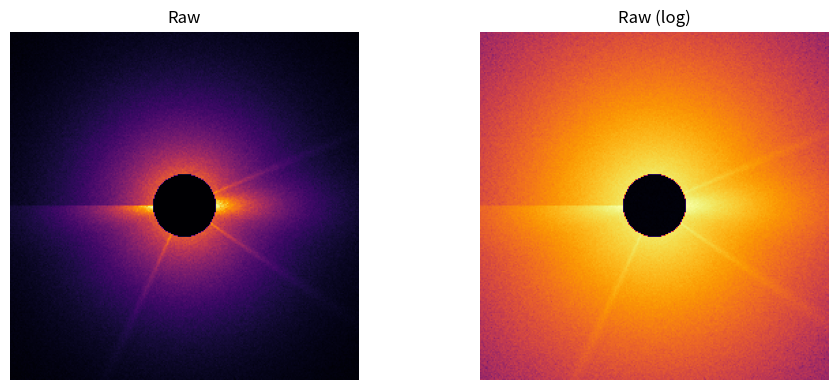
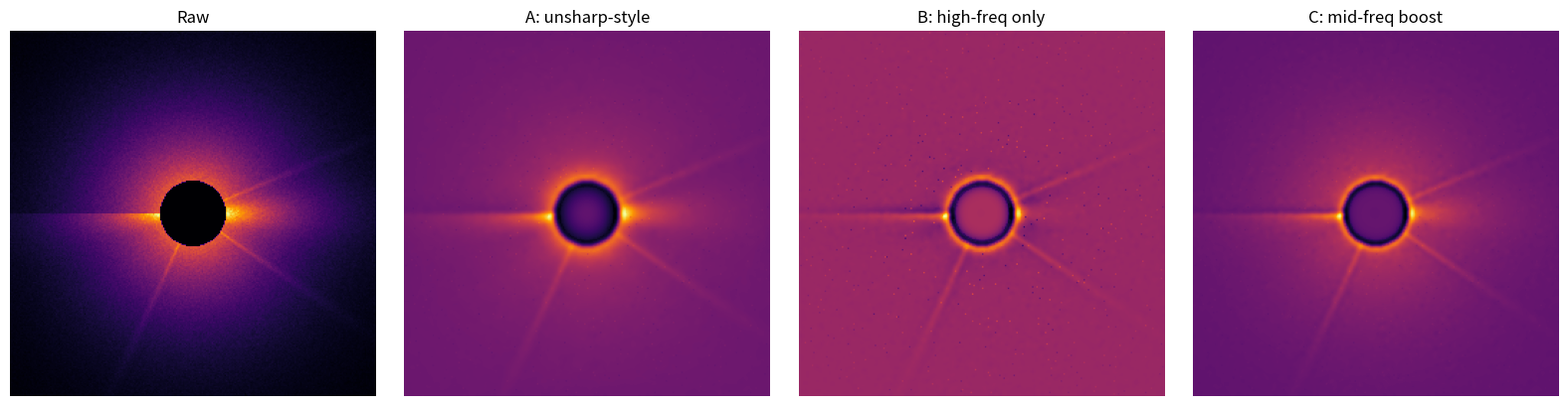
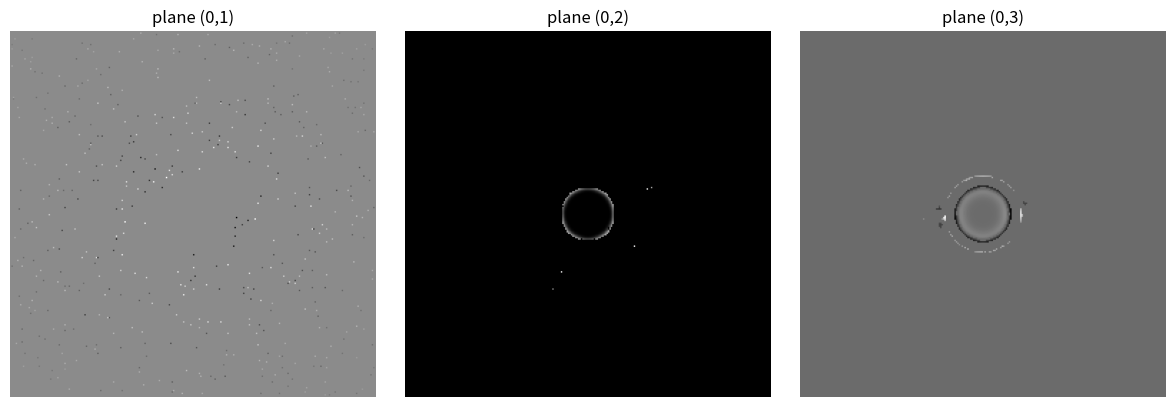

The script that saved these images, in order:
from typing import List, Sequence, Tuple

import numpy as np
import matplotlib.pyplot as plt
from scipy.ndimage import convolve

np.random.seed(0)
plt.rcParams['figure.figsize'] = (10, 4)
plt.rcParams['font.size'] = 10

B3_KERNEL_1D = np.array([1.0, 4.0, 6.0, 4.0, 1.0]) / 16.0
B3_KERNEL_2D = np.outer(B3_KERNEL_1D, B3_KERNEL_1D)  # separable 5x5


def dilate_kernel(kernel: np.ndarray, dilation: int) -> np.ndarray:
    """Insert (dilation - 1) zeros between every pair of kernel taps.

    Args:
        kernel: 2D NumPy array.
        dilation: Dilation factor (>= 1). dilation=1 returns the input.

    Returns:
        Dilated 2D kernel suitable for the à trous step.
    """
    if dilation <= 1:
        return kernel
    h, w = kernel.shape
    H = (h - 1) * dilation + 1
    W = (w - 1) * dilation + 1
    out = np.zeros((H, W), dtype=kernel.dtype)
    out[::dilation, ::dilation] = kernel
    return out


def atrous_decompose(image: np.ndarray, n_scales: int) -> Tuple[List[np.ndarray], np.ndarray]:
    """Apply n-scale à trous wavelet decomposition with B3-spline kernel.

    Args:
        image: 2D float array.
        n_scales: Number of wavelet planes to compute (>= 1).

    Returns:
        Tuple (planes, continuum) where:
            planes is a list of n_scales 2D arrays (same shape as image),
            continuum is the final smoothed array (same shape).
        The exact reconstruction identity is image == continuum + sum(planes).
    """
    planes: List[np.ndarray] = []
    c_prev = image.astype(np.float64)
    for i in range(1, n_scales + 1):
        kernel_i = dilate_kernel(B3_KERNEL_2D, dilation=2 ** (i - 1))
        c_curr = convolve(c_prev, kernel_i, mode='reflect')
        planes.append(c_prev - c_curr)
        c_prev = c_curr
    return planes, c_prev


def atrous_reconstruct(planes: Sequence[np.ndarray], continuum: np.ndarray) -> np.ndarray:
    """Reconstruct image as continuum + sum of planes."""
    return continuum + np.sum(np.stack(planes, axis=0), axis=0)


# Sanity check on a random 64x64 image: reconstruction should be exact.
_test = np.random.randn(64, 64)
_planes, _cont = atrous_decompose(_test, n_scales=4)
_rec = atrous_reconstruct(_planes, _cont)
print(f'Reconstruction error: {np.abs(_rec - _test).max():.2e}')

def packet_decompose(
    image: np.ndarray, n_first: int, n_sub: int
) -> Tuple[List[List[np.ndarray]], List[np.ndarray], np.ndarray]:
    """Two-level wavelet packet decomposition.

    Args:
        image: 2D float array.
        n_first: Number of first-level wavelet planes.
        n_sub: Number of sub-scales each first-level plane is re-decomposed into.

    Returns:
        Tuple (subplanes, sub_continua, top_continuum) where:
            subplanes[i][j] is the j-th sub-scale of the i-th first-level plane,
            sub_continua[i] is the continuum of the i-th first-level plane,
            top_continuum is the continuum of the original image.
    """
    first_planes, top_continuum = atrous_decompose(image, n_scales=n_first)
    subplanes: List[List[np.ndarray]] = []
    sub_continua: List[np.ndarray] = []
    for plane in first_planes:
        sps, cs = atrous_decompose(plane, n_scales=n_sub)
        subplanes.append(sps)
        sub_continua.append(cs)
    return subplanes, sub_continua, top_continuum


def packet_reconstruct(
    subplanes: List[List[np.ndarray]],
    sub_continua: List[np.ndarray],
    top_continuum: np.ndarray,
    alpha_top: float,
    alpha_sub_cont: Sequence[float],
    alpha_sub: Sequence[Sequence[float]],
) -> np.ndarray:
    """Weighted recomposition (Eq. 17 of paper).

    Args:
        subplanes: Output of packet_decompose.
        sub_continua: Output of packet_decompose.
        top_continuum: Output of packet_decompose.
        alpha_top: Weight of the top continuum (alpha_{0, 0}).
        alpha_sub_cont: Weights of the sub-continua, length n_first.
        alpha_sub: Weights of sub-planes, shape n_first x n_sub.

    Returns:
        Reconstructed image (same shape as the original).
    """
    out = alpha_top * top_continuum
    for i, (sps, sc, asc) in enumerate(zip(subplanes, sub_continua, alpha_sub_cont)):
        out = out + asc * sc
        for j, sp in enumerate(sps):
            out = out + alpha_sub[i][j] * sp
    return out

def synthetic_coronagraph(size: int = 256) -> np.ndarray:
    """Build a 2D synthetic coronagraph image with streamers and loops.

    Args:
        size: Image side length.

    Returns:
        2D float array with a steep radial gradient, structures, and noise.
    """
    yy, xx = np.meshgrid(np.linspace(-1, 1, size), np.linspace(-1, 1, size), indexing='ij')
    r = np.sqrt(xx ** 2 + yy ** 2)
    phi = np.arctan2(yy, xx)
    # steep K-corona-like radial drop
    radial = np.exp(-3.0 * r) + 1e-3
    # streamers (broad bumps in azimuth)
    streamer = (
        np.exp(-(((phi - 0.0) ** 2) / 0.05)) + np.exp(-(((phi - np.pi) ** 2) / 0.05))
    )
    # narrow loops/filaments
    filaments = (
        np.exp(-(((phi - 0.6) ** 2) / 0.001))
        + np.exp(-(((phi + 0.4) ** 2) / 0.001))
        + np.exp(-(((phi - 2.0) ** 2) / 0.001))
    )
    structure = 1.0 + 0.6 * streamer + 0.25 * filaments
    img = radial * structure
    # mask central occulter
    img[r < 0.18] = 0.0
    # photon-style noise (variance grows with intensity)
    noise = 0.03 * np.sqrt(np.maximum(img, 1e-6)) * np.random.randn(size, size)
    return img + noise


img = synthetic_coronagraph(256)
fig, axes = plt.subplots(1, 2, figsize=(10, 4))
axes[0].imshow(img, cmap='inferno'); axes[0].set_title('Raw'); axes[0].axis('off')
axes[1].imshow(np.log10(img + 1e-3), cmap='inferno')
axes[1].set_title('Raw (log)'); axes[1].axis('off')
plt.tight_layout(); plt.show()

def noise_per_scale_factors(n_scales: int, image_size: int = 128, n_runs: int = 3) -> List[float]:
    """Estimate per-scale noise stdev factors for the à trous transform.

    Args:
        n_scales: Number of wavelet planes.
        image_size: Side length of the simulated noise image.
        n_runs: Number of Monte Carlo runs to average.

    Returns:
        List of length n_scales with the empirical stdev at each scale
        when fed unit-variance Gaussian input.
    """
    accum = np.zeros(n_scales)
    for _ in range(n_runs):
        noise_img = np.random.randn(image_size, image_size)
        planes, _ = atrous_decompose(noise_img, n_scales=n_scales)
        accum = accum + np.array([float(p.std()) for p in planes])
    return list(accum / n_runs)


def local_stdev(plane: np.ndarray, window: int = 5) -> np.ndarray:
    """Compute per-pixel local standard deviation in a square window.

    Args:
        plane: 2D array.
        window: Square window side length (odd).

    Returns:
        2D array of the same shape as plane with the local stdev at each pixel.
    """
    kernel = np.ones((window, window)) / float(window * window)
    mu = convolve(plane, kernel, mode='reflect')
    var = convolve((plane - mu) ** 2, kernel, mode='reflect')
    return np.sqrt(np.maximum(var, 1e-12))


def hard_threshold_packet(
    subplanes: List[List[np.ndarray]],
    sigma_factors_first: Sequence[float],
    sigma_factors_sub: Sequence[float],
    sigma_local: np.ndarray,
    k: float = 3.0,
) -> List[List[np.ndarray]]:
    """Apply 3-sigma hard-thresholding to every sub-plane.

    Args:
        subplanes: Output of packet_decompose.
        sigma_factors_first: Per-scale factors for the first-level transform.
        sigma_factors_sub: Per-scale factors for the sub-decomposition.
        sigma_local: 2D local stdev image (same shape as each sub-plane).
        k: Threshold multiple (k=3 → 99.7% confidence).

    Returns:
        Threshold-cleaned sub-planes (same shape).
    """
    cleaned: List[List[np.ndarray]] = []
    for i, sps in enumerate(subplanes):
        cleaned_row: List[np.ndarray] = []
        for j, sp in enumerate(sps):
            sigma_eff = sigma_factors_first[i] * sigma_factors_sub[j] * sigma_local
            sp_clean = np.where(np.abs(sp) >= k * sigma_eff, sp, 0.0)
            cleaned_row.append(sp_clean)
        cleaned.append(cleaned_row)
    return cleaned

n_first = 4
n_sub = 3
subplanes, sub_continua, top_continuum = packet_decompose(img, n_first=n_first, n_sub=n_sub)

# noise estimation
sf_first = noise_per_scale_factors(n_first, image_size=128, n_runs=3)
sf_sub = noise_per_scale_factors(n_sub, image_size=128, n_runs=3)
first_planes, _ = atrous_decompose(img, n_scales=1)
sigma_local = local_stdev(first_planes[0], window=5)
print('per-scale factors (first):', [round(s, 3) for s in sf_first])
print('per-scale factors (sub):  ', [round(s, 3) for s in sf_sub])

# threshold
subplanes_clean = hard_threshold_packet(subplanes, sf_first, sf_sub, sigma_local, k=3.0)

# Strategy A: unsharp-masking-like (continuum=1, all details=4)
alpha_A_top = 1.0
alpha_A_sub_cont = [4.0] * n_first
alpha_A_sub = [[4.0] * n_sub for _ in range(n_first)]
img_A = packet_reconstruct(
    subplanes_clean, sub_continua, top_continuum,
    alpha_A_top, alpha_A_sub_cont, alpha_A_sub,
)

# Strategy B: drop continuum and emphasise high-frequency (boundaries)
alpha_B_top = 0.0
alpha_B_sub_cont = [0.0] * n_first
alpha_B_sub = [[6.0, 4.0, 2.0] for _ in range(n_first)]
img_B = packet_reconstruct(
    subplanes_clean, sub_continua, top_continuum,
    alpha_B_top, alpha_B_sub_cont, alpha_B_sub,
)

# Strategy C: boost mid-frequency only (loop bodies)
alpha_C_top = 1.0
alpha_C_sub_cont = [1.0, 1.0, 1.0, 1.0]
alpha_C_sub = [[2.0, 6.0, 2.0] for _ in range(n_first)]
img_C = packet_reconstruct(
    subplanes_clean, sub_continua, top_continuum,
    alpha_C_top, alpha_C_sub_cont, alpha_C_sub,
)

fig, axes = plt.subplots(1, 4, figsize=(16, 4))
axes[0].imshow(img, cmap='inferno'); axes[0].set_title('Raw'); axes[0].axis('off')
axes[1].imshow(img_A, cmap='inferno'); axes[1].set_title('A: unsharp-style'); axes[1].axis('off')
axes[2].imshow(img_B, cmap='inferno'); axes[2].set_title('B: high-freq only'); axes[2].axis('off')
axes[3].imshow(img_C, cmap='inferno'); axes[3].set_title('C: mid-freq boost'); axes[3].axis('off')
plt.tight_layout(); plt.show()

def contrast_stats(im: np.ndarray, thresh: float = 0.05) -> Tuple[float, int]:
    """Return image stdev and count of pixels with |x - mean| > thresh."""
    sd = float(im.std())
    cnt = int(np.sum(np.abs(im - im.mean()) > thresh))
    return sd, cnt


for name, arr in zip(
    ['Raw', 'A: unsharp-style', 'B: high-freq only', 'C: mid-freq boost'],
    [img, img_A, img_B, img_C],
):
    sd, cnt = contrast_stats(arr, thresh=0.05)
    print(f'{name:25s}  stdev={sd:.3f}  px>0.05={cnt:6d}')

# Plot the cleaned sub-planes for the first first-level scale.
fig, axes = plt.subplots(1, n_sub, figsize=(12, 4))
for j in range(n_sub):
    axes[j].imshow(subplanes_clean[0][j], cmap='gray')
    axes[j].set_title(f'plane (0,{j+1})'); axes[j].axis('off')
plt.tight_layout(); plt.show()
